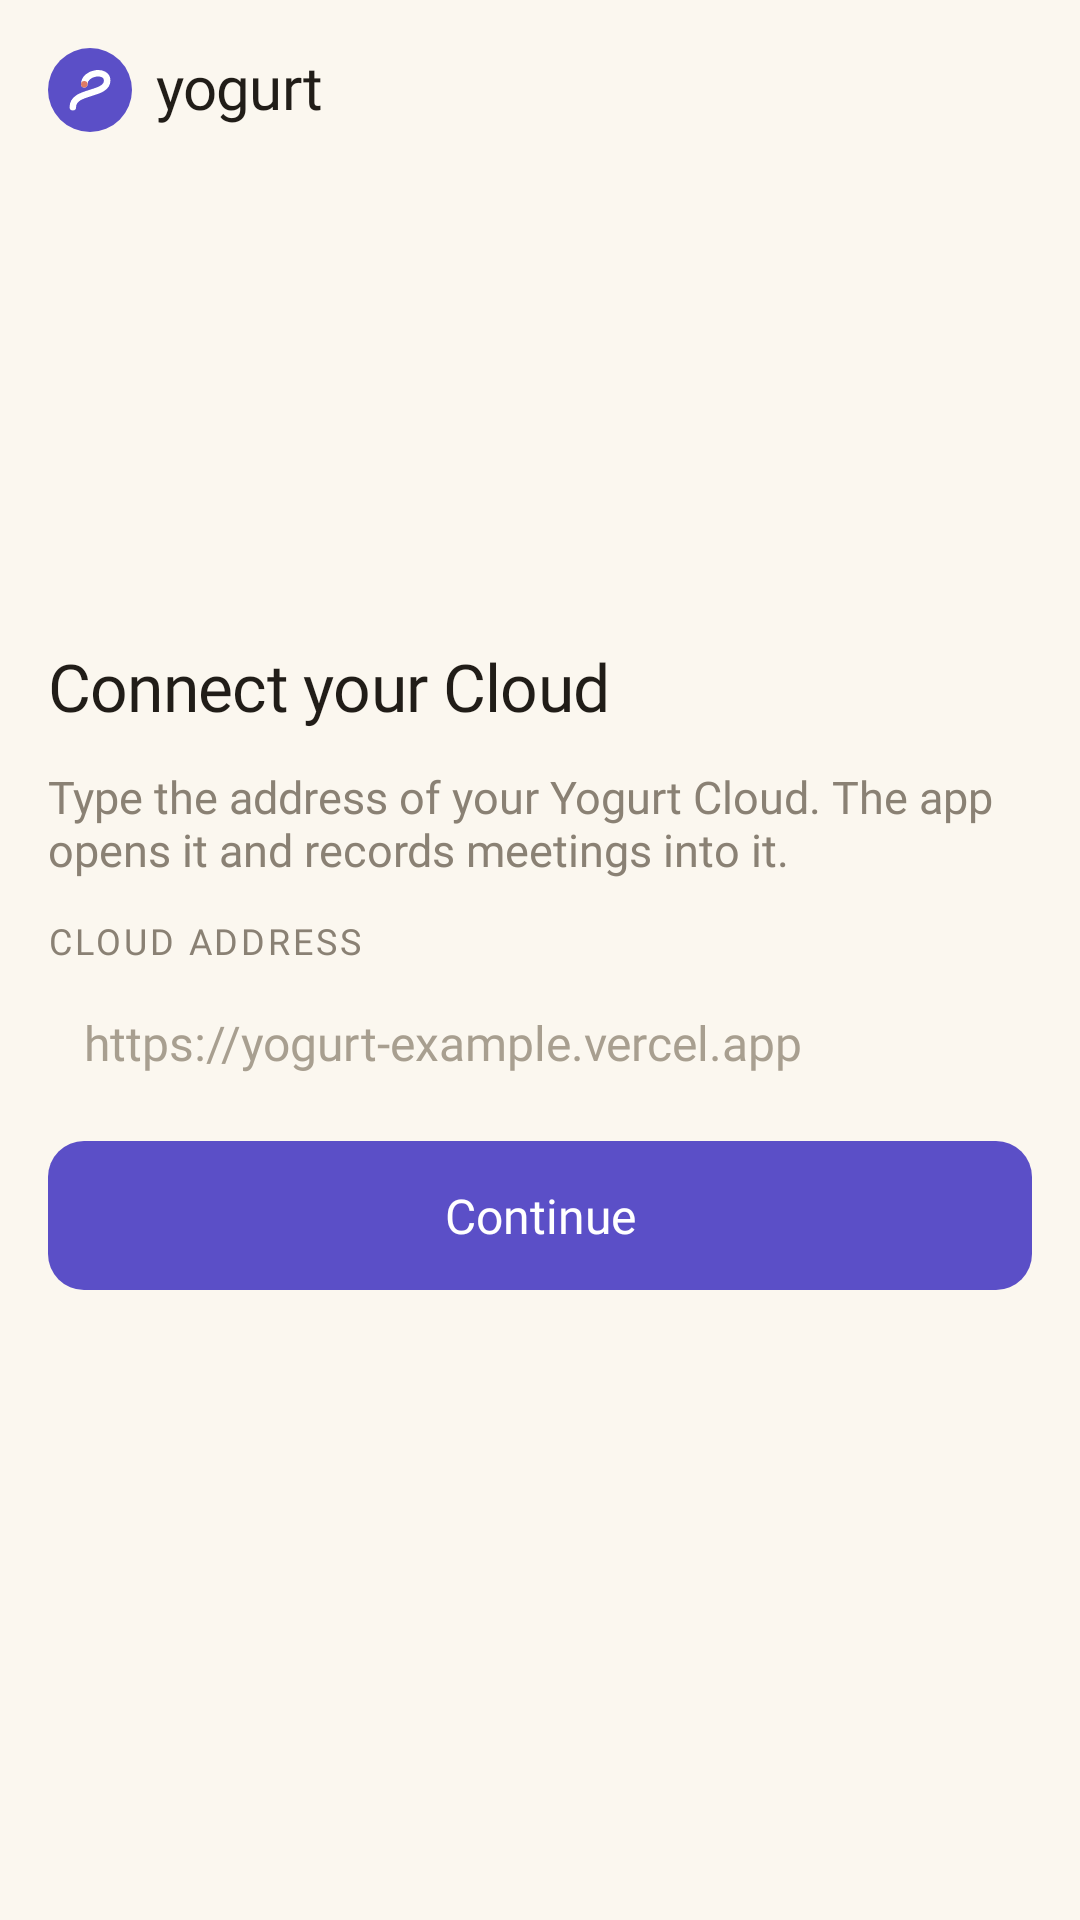

Here is an Android app screen rendered from its layout file. Give the layout XML and the strings, colors and styles it references.
<!-- AndroidManifest.xml: application theme Theme.Yogurt -->
<!-- res/layout/setup.xml -->
<?xml version="1.0" encoding="utf-8"?>
<ScrollView xmlns:android="http://schemas.android.com/apk/res/android"
    xmlns:tools="http://schemas.android.com/tools"
    android:id="@+id/root"
    android:layout_width="match_parent"
    android:layout_height="match_parent"
    android:fillViewport="true">

    <LinearLayout
        android:layout_width="match_parent"
        android:layout_height="wrap_content"
        android:orientation="vertical"
        android:paddingHorizontal="16dp"
        android:paddingTop="16dp"
        android:paddingBottom="40dp">

        <TextView
            android:layout_width="wrap_content"
            android:layout_height="wrap_content"
            android:drawablePadding="8dp"
            android:fontFamily="@font/manrope_bold"
            android:gravity="center_vertical"
            android:includeFontPadding="false"
            android:letterSpacing="-0.01"
            android:text="@string/wordmark"
            android:textColor="@color/ink"
            android:textSize="20sp"
            android:drawableStart="@drawable/logo" />

        <LinearLayout
            android:layout_width="match_parent"
            android:layout_height="0dp"
            android:layout_weight="1"
            android:gravity="center_vertical"
            android:orientation="vertical">

            <TextView
                android:layout_width="match_parent"
                android:layout_height="wrap_content"
                android:fontFamily="@font/manrope_extrabold"
                android:letterSpacing="-0.01"
                android:text="@string/connect_title"
                android:textColor="@color/ink"
                android:textSize="22sp" />

            <TextView
                android:layout_width="match_parent"
                android:layout_height="wrap_content"
                android:layout_marginTop="12dp"
                android:fontFamily="@font/manrope_regular"
                android:text="@string/connect_body"
                android:textColor="@color/mut"
                android:textSize="15sp" />

            <TextView
                android:id="@+id/label"
                android:layout_width="match_parent"
                android:layout_height="wrap_content"
                android:layout_marginTop="12dp"
                android:fontFamily="@font/jetbrains_mono"
                android:labelFor="@+id/address"
                android:letterSpacing="0.08"
                android:text="@string/cloud_address"
                android:textAllCaps="true"
                android:textColor="@color/mut"
                android:textSize="12sp" />

            <EditText
                android:id="@+id/address"
                android:layout_width="match_parent"
                android:layout_height="wrap_content"
                android:layout_marginTop="5dp"
                android:autofillHints="url"
                android:background="@drawable/field"
                android:fontFamily="@font/manrope_regular"
                android:hint="@string/cloud_hint"
                android:imeOptions="actionGo"
                android:inputType="textUri"
                android:paddingHorizontal="12dp"
                android:paddingVertical="10dp"
                android:singleLine="true"
                tools:ignore="LabelFor"
                android:textColor="@color/ink"
                android:textColorHint="@color/grey"
                android:textSize="16sp" />

            <TextView
                android:id="@+id/error"
                android:layout_width="match_parent"
                android:layout_height="wrap_content"
                android:layout_marginTop="5dp"
                android:fontFamily="@font/manrope_regular"
                android:textColor="@color/straw"
                android:textSize="13sp"
                android:visibility="gone" />

            <Button
                android:id="@+id/go"
                android:layout_width="match_parent"
                android:layout_height="wrap_content"
                android:layout_marginTop="12dp"
                android:background="@drawable/button"
                android:fontFamily="@font/manrope_semibold"
                android:minHeight="0dp"
                android:paddingVertical="14dp"
                android:stateListAnimator="@null"
                android:text="@string/continue_"
                android:textAllCaps="false"
                android:textColor="#FFFFFF"
                android:textSize="16sp" />
        </LinearLayout>
    </LinearLayout>
</ScrollView>
<!-- resources referenced by this layout -->
<resources>
  <color name="grey">#A89F90</color>
  <color name="ink">#211D18</color>
  <color name="mut">#8A8174</color>
  <color name="straw">#E07A66</color>
  <!-- drawable button (drawable) -->
  <?xml version="1.0" encoding="utf-8"?>
  <ripple xmlns:android="http://schemas.android.com/apk/res/android" android:color="#33FFFFFF">
      <item>
          <shape>
              <solid android:color="@color/blue" />
              <corners android:radius="12dp" />
          </shape>
      </item>
  </ripple>
  <!-- drawable logo (drawable) -->
  <?xml version="1.0" encoding="utf-8"?>
  <vector xmlns:android="http://schemas.android.com/apk/res/android"
      android:width="28dp"
      android:height="28dp"
      android:viewportWidth="44"
      android:viewportHeight="44">
      <path android:fillColor="#5B4FC7" android:pathData="M0,22 a22,22 0 1,0 44,0 a22,22 0 1,0 -44,0" />
      <path android:pathData="M13,31 C13,22 31,25 31,17 C31,11 19,12.5 19,19" android:strokeColor="#FFFFFF" android:strokeWidth="3.4" android:strokeLineCap="round" />
      <path android:fillColor="#E07A66" android:pathData="M17.3,19 a1.7,1.7 0 1,0 3.4,0 a1.7,1.7 0 1,0 -3.4,0" />
  </vector>
  <string name="cloud_address">Cloud address</string>
  <string name="cloud_hint">https://yogurt-example.vercel.app</string>
  <string name="connect_body">Type the address of your Yogurt Cloud. The app opens it and records meetings into it.</string>
  <string name="connect_title">Connect your Cloud</string>
  <string name="continue_">Continue</string>
  <string name="wordmark">yogurt</string>
  <style name="Theme.Yogurt" parent="android:Theme.Material.Light.NoActionBar">
          <item name="android:windowBackground">@color/paper</item>
          <item name="android:statusBarColor">@color/paper</item>
          <item name="android:navigationBarColor">@color/paper</item>
          <item name="android:windowLightStatusBar">true</item>
          <item name="android:windowLightNavigationBar" tools:targetApi="27">true</item>
          <item name="android:colorAccent">@color/blue</item>
          <item name="android:colorControlActivated">@color/blue</item>
          <item name="android:textColorHighlight">@color/blsoft</item>
      </style>
  <color name="blue">#5B4FC7</color>
  <color name="paper">#FBF7EF</color>
  <color name="blsoft">#ECE9FB</color>
</resources>
